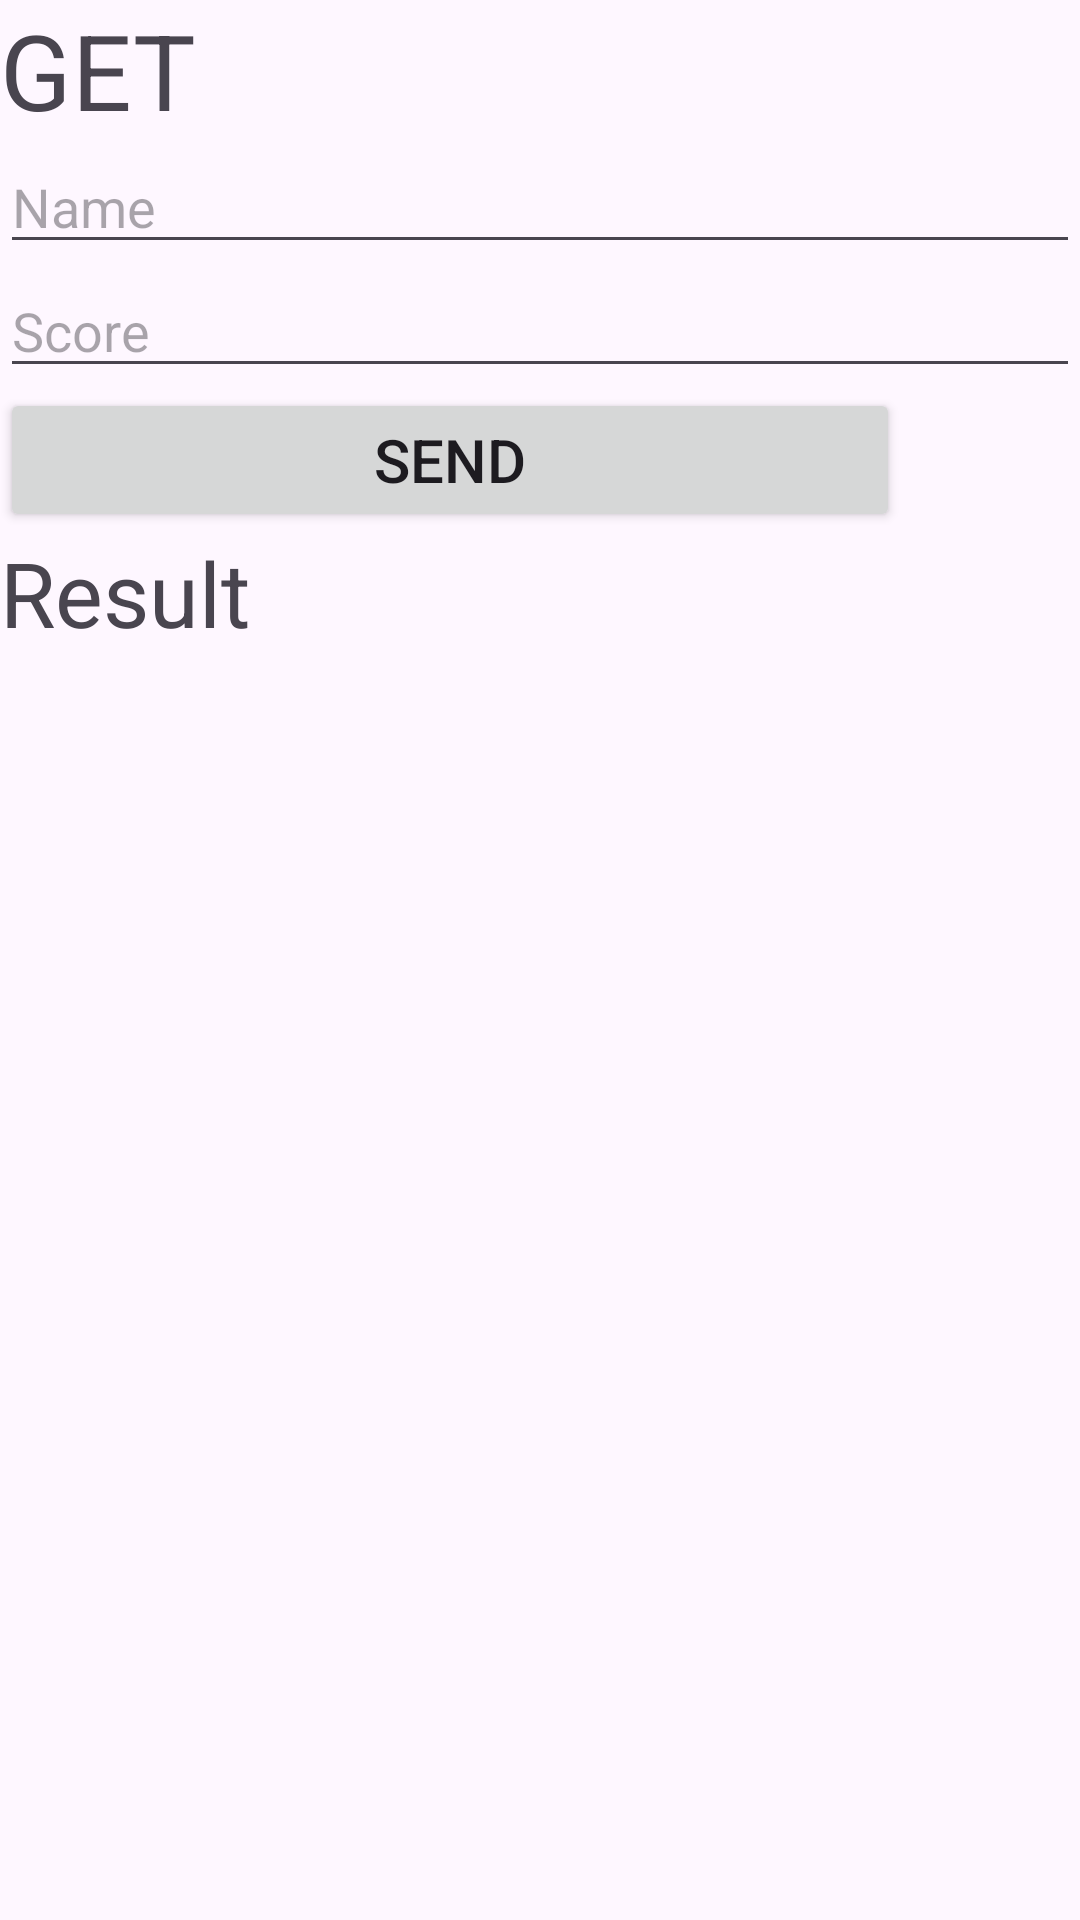

Write the Android layout XML for this screen, with the resource values it uses.
<!-- AndroidManifest.xml: application theme Theme.Thangnvph23924_lab2 -->
<!-- res/layout/activity_lab2_b1.xml -->
<?xml version="1.0" encoding="utf-8"?>
<LinearLayout xmlns:android="http://schemas.android.com/apk/res/android"
    xmlns:app="http://schemas.android.com/apk/res-auto"
    xmlns:tools="http://schemas.android.com/tools"
    android:layout_width="match_parent"
    android:layout_height="match_parent"
    tools:context=".Lab2_b1"
    android:orientation="vertical">

    <TextView
        android:layout_width="match_parent"
        android:layout_height="wrap_content"
        android:text="GET"
        android:textSize="35dp"/>
    <EditText
        android:layout_width="match_parent"
        android:layout_height="wrap_content"
        android:hint="Name"
        android:id="@+id/edtName"/>
    <EditText
        android:layout_width="match_parent"
        android:layout_height="wrap_content"
        android:hint="Score"
        android:id="@+id/edtScore"/>
    <Button
        android:id="@+id/btnSend"
        android:layout_width="300dp"
        android:layout_height="wrap_content"
        android:textSize="20dp"
        android:text="Send"/>
    <TextView
        android:id="@+id/tvResult"
        android:layout_width="match_parent"
        android:layout_height="wrap_content"
        android:text="Result"
        android:textSize="30dp"/>
</LinearLayout>
<!-- resources referenced by this layout -->
<resources>
  <style name="Theme.Thangnvph23924_lab2" parent="Base.Theme.Thangnvph23924_lab2" />
  <style name="Base.Theme.Thangnvph23924_lab2" parent="Theme.Material3.DayNight.NoActionBar">
          
          
      </style>
</resources>
